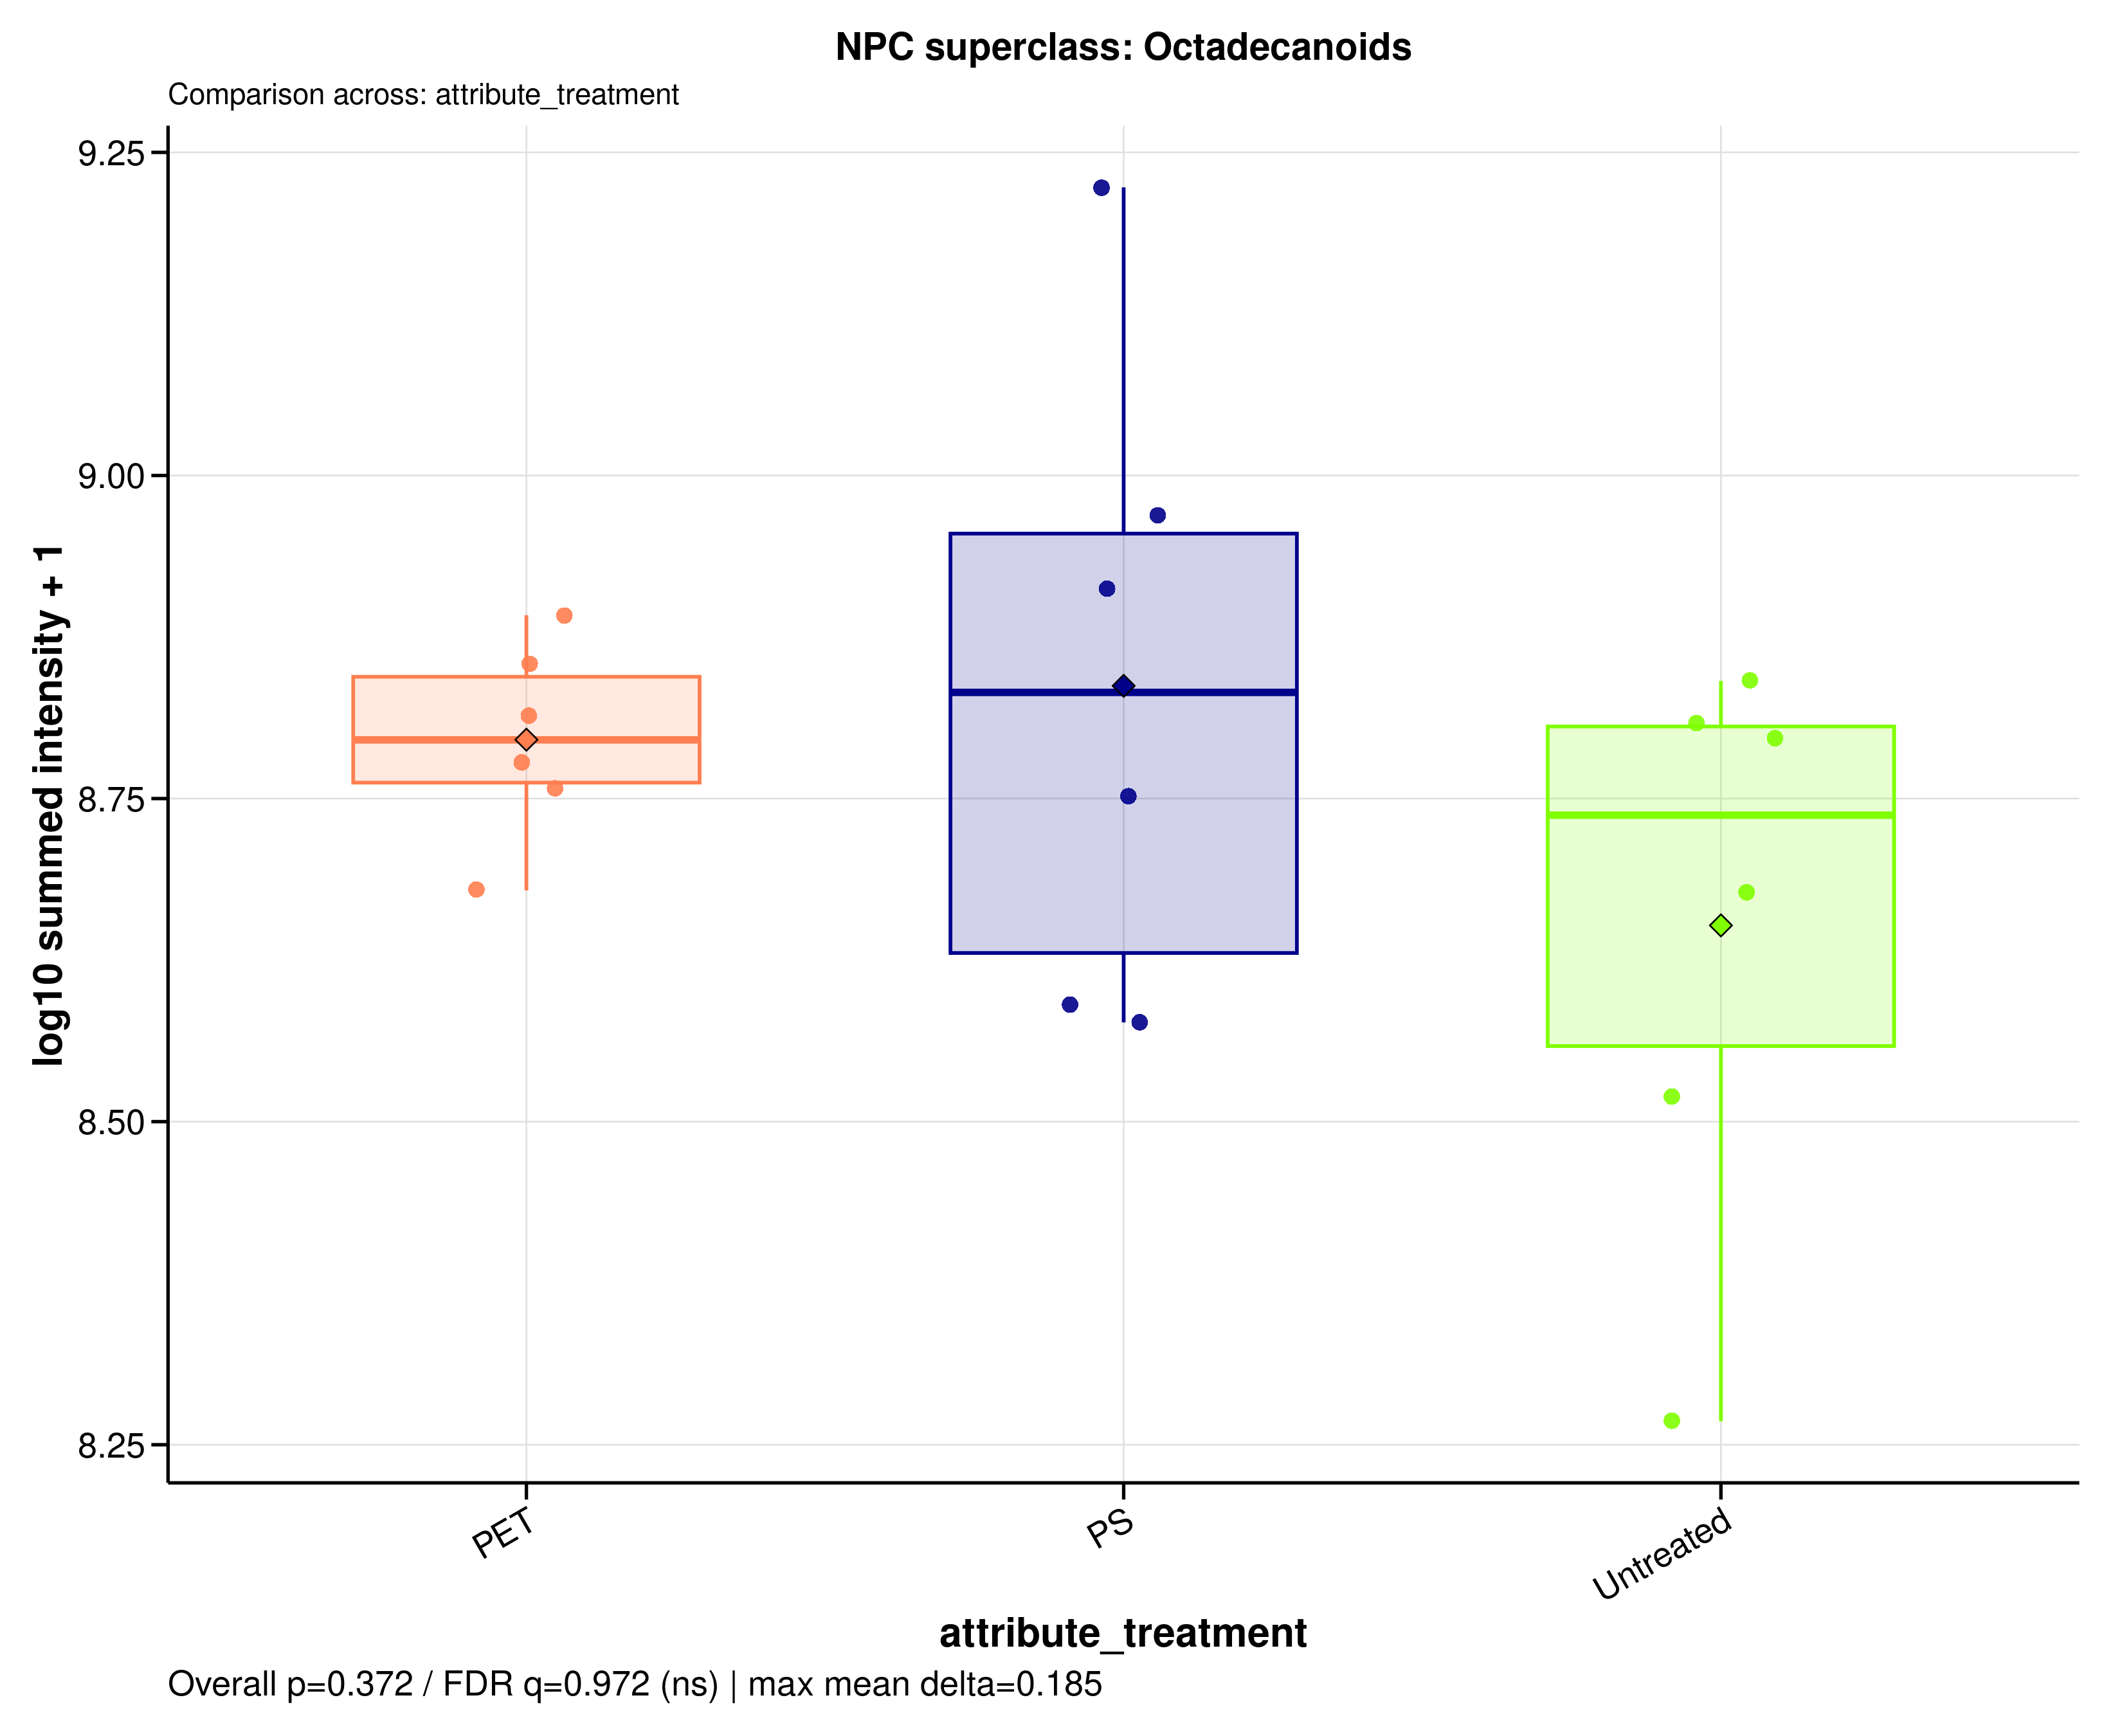

The data file committed next to this chart (first rows):
sample_id	group	data_source	npc_level	npc_term	npc_label	npc_plot_label	npc_pathway	npc_superclass	npc_class	n_features	summed_intensity	plot_intensity	npc_overall_test	npc_overall_p_value	npc_overall_q_value	npc_overall_significance	npc_max_mean_difference	npc_max_median_difference
A549_110626_PET100	PET	raw	superclass	Octadecanoids	NPC superclass: Octadecanoids	Octadecanoids	Fatty acids | Terpenoids	Octadecanoids	Jasmonic acids | Other Octadecanoids | P…	14	571847230	8.757	kruskal_wallis	0.3722	0.9718	ns	0.1854	0.09499
A549_110626_PS100	PS	raw	superclass	Octadecanoids	NPC superclass: Octadecanoids	Octadecanoids	Fatty acids | Terpenoids	Octadecanoids	Jasmonic acids | Other Octadecanoids | P…	14	816175831	8.912	kruskal_wallis	0.3722	0.9718	ns	0.1854	0.09499
A549_110626_untreated	Untreated	raw	superclass	Octadecanoids	NPC superclass: Octadecanoids	Octadecanoids	Fatty acids | Terpenoids	Octadecanoids	Jasmonic acids | Other Octadecanoids | P…	14	643534983	8.809	kruskal_wallis	0.3722	0.9718	ns	0.1854	0.09499
A549_180626_PET100	PET	raw	superclass	Octadecanoids	NPC superclass: Octadecanoids	Octadecanoids	Fatty acids | Terpenoids	Octadecanoids	Jasmonic acids | Other Octadecanoids | P…	14	599055657	8.777	kruskal_wallis	0.3722	0.9718	ns	0.1854	0.09499
A549_180626_PS100	PS	raw	superclass	Octadecanoids	NPC superclass: Octadecanoids	Octadecanoids	Fatty acids | Terpenoids	Octadecanoids	Jasmonic acids | Other Octadecanoids | P…	14	565588776	8.753	kruskal_wallis	0.3722	0.9718	ns	0.1854	0.09499
A549_180626_untreated	Untreated	raw	superclass	Octadecanoids	NPC superclass: Octadecanoids	Octadecanoids	Fatty acids | Terpenoids	Octadecanoids	Jasmonic acids | Other Octadecanoids | P…	14	330388641	8.519	kruskal_wallis	0.3722	0.9718	ns	0.1854	0.09499
A549_210626_PET100	PET	raw	superclass	Octadecanoids	NPC superclass: Octadecanoids	Octadecanoids	Fatty acids | Terpenoids	Octadecanoids	Jasmonic acids | Other Octadecanoids | P…	14	779652134	8.892	kruskal_wallis	0.3722	0.9718	ns	0.1854	0.09499
A549_210626_PS100	PS	raw	superclass	Octadecanoids	NPC superclass: Octadecanoids	Octadecanoids	Fatty acids | Terpenoids	Octadecanoids	Jasmonic acids | Other Octadecanoids | P…	14	932069345	8.969	kruskal_wallis	0.3722	0.9718	ns	0.1854	0.09499
A549_210626_untreated	Untreated	raw	superclass	Octadecanoids	NPC superclass: Octadecanoids	Octadecanoids	Fatty acids | Terpenoids	Octadecanoids	Jasmonic acids | Other Octadecanoids | P…	14	693455164	8.841	kruskal_wallis	0.3722	0.9718	ns	0.1854	0.09499
MDM_160526_PET100	PET	raw	superclass	Octadecanoids	NPC superclass: Octadecanoids	Octadecanoids	Fatty acids | Terpenoids	Octadecanoids	Jasmonic acids | Other Octadecanoids | P…	14	715362538	8.855	kruskal_wallis	0.3722	0.9718	ns	0.1854	0.09499
MDM_160526_PS100	PS	raw	superclass	Octadecanoids	NPC superclass: Octadecanoids	Octadecanoids	Fatty acids | Terpenoids	Octadecanoids	Jasmonic acids | Other Octadecanoids | P…	14	1670811434	9.223	kruskal_wallis	0.3722	0.9718	ns	0.1854	0.09499
MDM_160526_untreated	Untreated	raw	superclass	Octadecanoids	NPC superclass: Octadecanoids	Octadecanoids	Fatty acids | Terpenoids	Octadecanoids	Jasmonic acids | Other Octadecanoids | P…	14	475165764	8.677	kruskal_wallis	0.3722	0.9718	ns	0.1854	0.09499
MDM_A_190626_PET100	PET	raw	superclass	Octadecanoids	NPC superclass: Octadecanoids	Octadecanoids	Fatty acids | Terpenoids	Octadecanoids	Jasmonic acids | Other Octadecanoids | P…	14	650709067	8.813	kruskal_wallis	0.3722	0.9718	ns	0.1854	0.09499
MDM_A_190626_PS100	PS	raw	superclass	Octadecanoids	NPC superclass: Octadecanoids	Octadecanoids	Fatty acids | Terpenoids	Octadecanoids	Jasmonic acids | Other Octadecanoids | P…	14	377379230	8.577	kruskal_wallis	0.3722	0.9718	ns	0.1854	0.09499
MDM_A_190626_untreated	Untreated	raw	superclass	Octadecanoids	NPC superclass: Octadecanoids	Octadecanoids	Fatty acids | Terpenoids	Octadecanoids	Jasmonic acids | Other Octadecanoids | P…	14	627266950	8.797	kruskal_wallis	0.3722	0.9718	ns	0.1854	0.09499
MDM_B_190626_PET100	PET	raw	superclass	Octadecanoids	NPC superclass: Octadecanoids	Octadecanoids	Fatty acids | Terpenoids	Octadecanoids	Jasmonic acids | Other Octadecanoids | P…	14	477379885	8.679	kruskal_wallis	0.3722	0.9718	ns	0.1854	0.09499
MDM_B_190626_PS100	PS	raw	superclass	Octadecanoids	NPC superclass: Octadecanoids	Octadecanoids	Fatty acids | Terpenoids	Octadecanoids	Jasmonic acids | Other Octadecanoids | P…	14	388901474	8.59	kruskal_wallis	0.3722	0.9718	ns	0.1854	0.09499
MDM_B_190626_untreated	Untreated	raw	superclass	Octadecanoids	NPC superclass: Octadecanoids	Octadecanoids	Fatty acids | Terpenoids	Octadecanoids	Jasmonic acids | Other Octadecanoids | P…	14	185454219	8.268	kruskal_wallis	0.3722	0.9718	ns	0.1854	0.09499
